Dataset: ptb_ecg_filtered (GitHub, PerfectionistAF/ECG_Processing_Classification). Classes: bundle branch block, cardiomyopathy, dysrhythmia, healthy control, hypertrophy, myocardial infarction, myocarditis, unqualified.

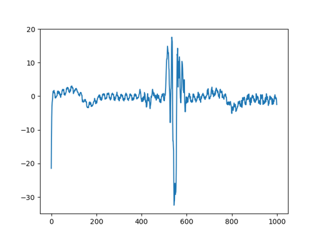
Label: myocardial infarction

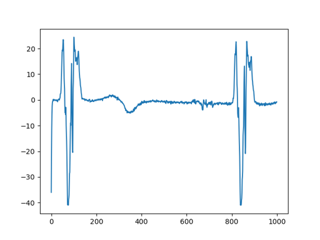
Label: healthy control

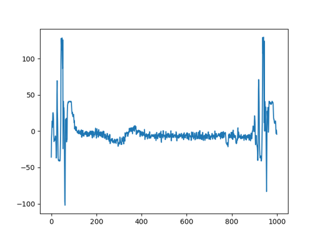
Label: myocardial infarction

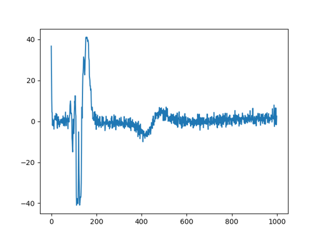
Label: myocardial infarction

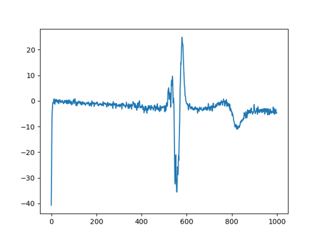
Label: myocardial infarction

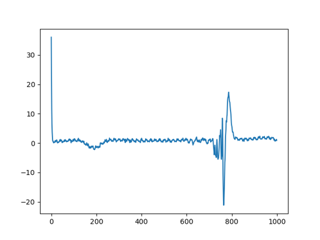
Label: myocardial infarction
